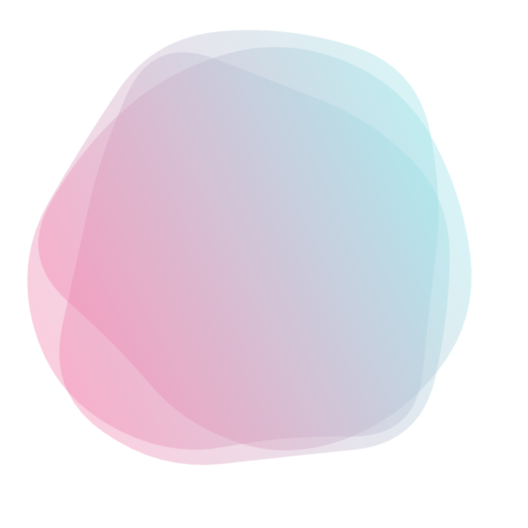
t = 0.00 s
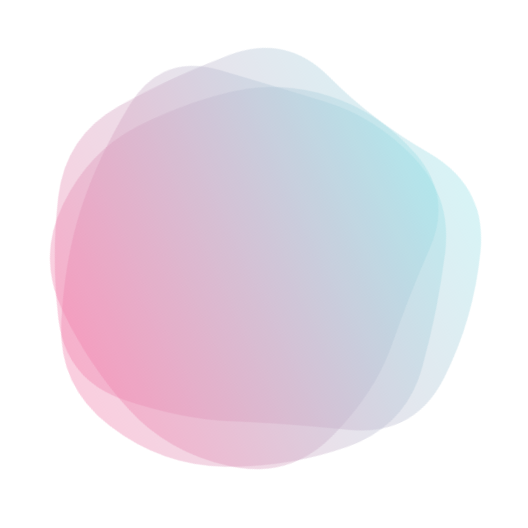
t = 1.56 s
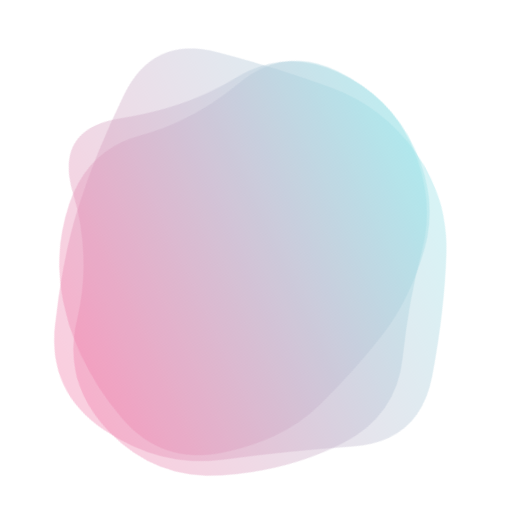
t = 3.44 s
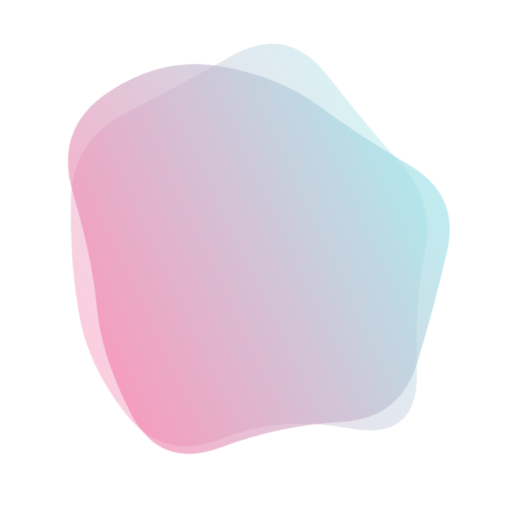
t = 5.00 s
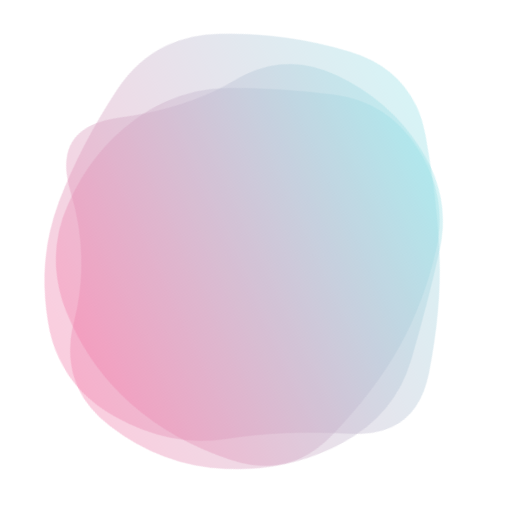
t = 6.56 s
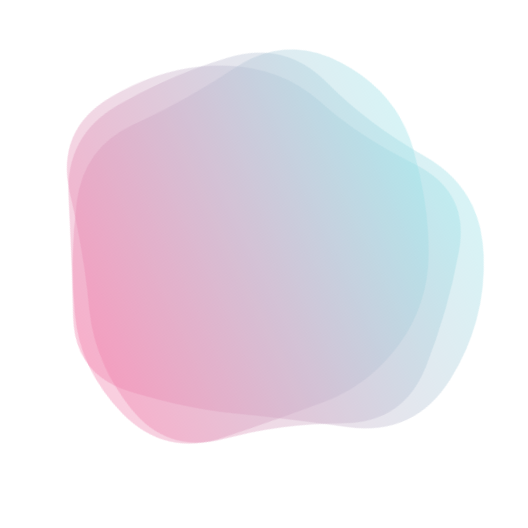
t = 8.44 s

The animated SVG that drew these frames (rendered in a browser with its animation timeline set to each time). Animation: 3 SMIL elements (animate=3); one cycle of 10.00 s, repeats indefinitely.

<svg version="1.1" xmlns="http://www.w3.org/2000/svg" viewBox="0 0 500 500" width="100%" id="blobSvg" filter="blur(0px)" style="opacity: 1;" transform="rotate(-115)">
                        <defs>
                        <linearGradient id="gradient" x1="0%" y1="0%" x2="0%" y2="100%">
                            <stop offset="0%" style="stop-color: rgb(242, 126, 170);"></stop>
                            <stop offset="100%" style="stop-color: rgb(151, 225, 231);"></stop>
                        </linearGradient>
                        </defs>
                        
                    <path id="blob" fill="url(#gradient)" style="opacity: 0.38;"><animate attributeName="d" dur="10s" repeatCount="indefinite" values="M463.5,311.5Q441,373,396,422Q351,471,287,455Q223,439,179,411Q135,383,79,350Q23,317,51.5,258.5Q80,200,94,143.5Q108,87,162,49.5Q216,12,281.5,24.5Q347,37,383.5,89Q420,141,453,195.5Q486,250,463.5,311.5Z;M440.79254,295.90011Q393.21514,341.80021,357.53347,375.20746Q321.85181,408.61471,271.82218,427.01866Q221.79254,445.4226,171.55544,422.09659Q121.31834,398.77057,68.79254,358.84083Q16.26674,318.91109,38.15202,256.60373Q60.03731,194.29637,79.65586,134.88912Q99.27441,75.48187,157.19648,42.12622Q215.11855,8.77057,268.67782,50.11855Q322.2371,91.46653,362.16684,121.87761Q402.09659,152.2887,445.23326,201.14435Q488.36994,250,440.79254,295.90011Z;M394.89432,291.86359Q379.96349,333.72718,354.5999,379.04899Q329.23631,424.37079,274.96542,439.22911Q220.69452,454.08742,185.59462,409.0927Q150.49472,364.09798,125.7075,328.96349Q100.92028,293.82901,59.42363,237.80355Q17.92698,181.77809,66.30163,137.5999Q114.67627,93.42171,168.36359,75.4145Q222.05091,57.4073,282.76369,51.5999Q343.47647,45.7925,374.93276,97.57444Q406.38905,149.35639,408.1071,199.67819Q409.82516,250,394.89432,291.86359Z;M415.01911,310.8863Q439.5452,371.7726,388.0904,405.2945Q336.6356,438.8164,280.7726,433.452Q224.9096,428.08761,185.95759,398.74511Q147.00559,369.40261,129.05219,330.15471Q111.09878,290.9068,102.89189,247.863Q94.68499,204.8192,97.4315,140.3164Q100.17801,75.81361,160.4068,60.51771Q220.6356,45.22181,275.226,60.1356Q329.8164,75.04939,372.9534,109.3658Q416.0904,143.6822,403.29171,196.8411Q390.49301,250,415.01911,310.8863Z;M437.20545,311.82292Q441.89352,373.64584,380.77431,387.66608Q319.65509,401.68633,271.82754,416.34317Q224,431,184.22569,401.27431Q144.45139,371.54861,81.45601,344.74769Q18.46064,317.94676,58.87153,261.64584Q99.28242,205.34491,102.46413,144.38253Q105.64584,83.42014,164.05961,69.5926Q222.47338,55.76506,274.24769,69.97338Q326.02199,84.18171,376.989,109.95139Q427.95601,135.72107,430.23669,192.86053Q432.51737,250,437.20545,311.82292Z;M409,303.5Q416,357,378,402Q340,447,282,439Q224,431,187,398.5Q150,366,105.5,335.5Q61,305,45,245Q29,185,59,124.5Q89,64,152.5,40Q216,16,265,63.5Q314,111,383,115.5Q452,120,427,185Q402,250,409,303.5Z;M430.80624,308.72934Q432.1339,367.45868,372.72647,377.66948Q313.31905,387.88027,263.72647,442.80911Q214.1339,497.73795,154.61821,463.08837Q95.10253,428.43879,60.15953,372.16526Q25.21653,315.89174,60.3661,260.16239Q95.51568,204.43305,120.04418,166.21939Q144.57268,128.00574,181.94874,82.19376Q219.32479,36.38179,273.74216,57.19376Q328.15953,78.00574,384.05413,102.85329Q439.94874,127.70084,434.71366,188.85042Q429.47858,250,430.80624,308.72934Z;M432.03478,297.56957Q398.46218,345.13914,356.36479,367.83696Q314.26739,390.53478,267.26739,423.085Q220.26739,455.63521,175.78826,421.28282Q131.30913,386.93043,88.83152,348.48609Q46.35391,310.04174,68.21174,256.28131Q90.06957,202.52087,95.17544,139.65457Q100.28131,76.78826,162.38717,74.23956Q224.49304,71.69087,270.52087,88.04326Q316.5487,104.39565,381.35239,113.97913Q446.15608,123.56261,455.88173,186.78131Q465.60739,250,432.03478,297.56957Z;M463.5,311.5Q441,373,396,422Q351,471,287,455Q223,439,179,411Q135,383,79,350Q23,317,51.5,258.5Q80,200,94,143.5Q108,87,162,49.5Q216,12,281.5,24.5Q347,37,383.5,89Q420,141,453,195.5Q486,250,463.5,311.5Z"></animate></path><path id="blob" fill="url(#gradient)" style="opacity: 0.38;"><animate attributeName="d" dur="10s" repeatCount="indefinite" values="M440.79254,295.90011Q393.21514,341.80021,357.53347,375.20746Q321.85181,408.61471,271.82218,427.01866Q221.79254,445.4226,171.55544,422.09659Q121.31834,398.77057,68.79254,358.84083Q16.26674,318.91109,38.15202,256.60373Q60.03731,194.29637,79.65586,134.88912Q99.27441,75.48187,157.19648,42.12622Q215.11855,8.77057,268.67782,50.11855Q322.2371,91.46653,362.16684,121.87761Q402.09659,152.2887,445.23326,201.14435Q488.36994,250,440.79254,295.90011Z;M394.89432,291.86359Q379.96349,333.72718,354.5999,379.04899Q329.23631,424.37079,274.96542,439.22911Q220.69452,454.08742,185.59462,409.0927Q150.49472,364.09798,125.7075,328.96349Q100.92028,293.82901,59.42363,237.80355Q17.92698,181.77809,66.30163,137.5999Q114.67627,93.42171,168.36359,75.4145Q222.05091,57.4073,282.76369,51.5999Q343.47647,45.7925,374.93276,97.57444Q406.38905,149.35639,408.1071,199.67819Q409.82516,250,394.89432,291.86359Z;M437.20545,311.82292Q441.89352,373.64584,380.77431,387.66608Q319.65509,401.68633,271.82754,416.34317Q224,431,184.22569,401.27431Q144.45139,371.54861,81.45601,344.74769Q18.46064,317.94676,58.87153,261.64584Q99.28242,205.34491,102.46413,144.38253Q105.64584,83.42014,164.05961,69.5926Q222.47338,55.76506,274.24769,69.97338Q326.02199,84.18171,376.989,109.95139Q427.95601,135.72107,430.23669,192.86053Q432.51737,250,437.20545,311.82292Z;M409,303.5Q416,357,378,402Q340,447,282,439Q224,431,187,398.5Q150,366,105.5,335.5Q61,305,45,245Q29,185,59,124.5Q89,64,152.5,40Q216,16,265,63.5Q314,111,383,115.5Q452,120,427,185Q402,250,409,303.5Z;M432.03478,297.56957Q398.46218,345.13914,356.36479,367.83696Q314.26739,390.53478,267.26739,423.085Q220.26739,455.63521,175.78826,421.28282Q131.30913,386.93043,88.83152,348.48609Q46.35391,310.04174,68.21174,256.28131Q90.06957,202.52087,95.17544,139.65457Q100.28131,76.78826,162.38717,74.23956Q224.49304,71.69087,270.52087,88.04326Q316.5487,104.39565,381.35239,113.97913Q446.15608,123.56261,455.88173,186.78131Q465.60739,250,432.03478,297.56957Z;M463.5,311.5Q441,373,396,422Q351,471,287,455Q223,439,179,411Q135,383,79,350Q23,317,51.5,258.5Q80,200,94,143.5Q108,87,162,49.5Q216,12,281.5,24.5Q347,37,383.5,89Q420,141,453,195.5Q486,250,463.5,311.5Z;M456.0768,303.76136Q418.13543,357.52271,379.98225,404.29316Q341.82907,451.0636,284.01817,433.65772Q226.20727,416.25185,163.99091,418.54046Q101.77456,420.82907,62.72047,368.86953Q23.66638,316.90999,61.99091,261.65772Q100.31545,206.40545,118.97771,163.62635Q137.63998,120.84725,179.51817,86.26136Q221.39637,51.67547,267.19818,81.83773Q313,112,367.68455,125.86045Q422.36911,139.7209,458.19364,194.86045Q494.01817,250,456.0768,303.76136Z;M430.80624,308.72934Q432.1339,367.45868,372.72647,377.66948Q313.31905,387.88027,263.72647,442.80911Q214.1339,497.73795,154.61821,463.08837Q95.10253,428.43879,60.15953,372.16526Q25.21653,315.89174,60.3661,260.16239Q95.51568,204.43305,120.04418,166.21939Q144.57268,128.00574,181.94874,82.19376Q219.32479,36.38179,273.74216,57.19376Q328.15953,78.00574,384.05413,102.85329Q439.94874,127.70084,434.71366,188.85042Q429.47858,250,430.80624,308.72934Z;M440.79254,295.90011Q393.21514,341.80021,357.53347,375.20746Q321.85181,408.61471,271.82218,427.01866Q221.79254,445.4226,171.55544,422.09659Q121.31834,398.77057,68.79254,358.84083Q16.26674,318.91109,38.15202,256.60373Q60.03731,194.29637,79.65586,134.88912Q99.27441,75.48187,157.19648,42.12622Q215.11855,8.77057,268.67782,50.11855Q322.2371,91.46653,362.16684,121.87761Q402.09659,152.2887,445.23326,201.14435Q488.36994,250,440.79254,295.90011Z"></animate></path><path id="blob" fill="url(#gradient)" style="opacity: 0.38;"><animate attributeName="d" dur="10s" repeatCount="indefinite" values="M440.89145,308.17188Q431.49014,366.34375,386.51892,408.54441Q341.5477,450.74507,280.86143,454.67188Q220.17516,458.59868,161.4046,439.6065Q102.63404,420.61431,74.24712,365.23068Q45.86019,309.84704,51.25164,251.37253Q56.64309,192.89803,94.98232,154.25946Q133.32155,115.62089,180.13528,103.21957Q226.94901,90.81826,286.5366,64.96012Q346.12418,39.10197,382.33594,90.33923Q418.5477,141.57648,434.42023,195.78824Q450.29277,250,440.89145,308.17188Z;M430.80624,308.72934Q432.1339,367.45868,372.72647,377.66948Q313.31905,387.88027,263.72647,442.80911Q214.1339,497.73795,154.61821,463.08837Q95.10253,428.43879,60.15953,372.16526Q25.21653,315.89174,60.3661,260.16239Q95.51568,204.43305,120.04418,166.21939Q144.57268,128.00574,181.94874,82.19376Q219.32479,36.38179,273.74216,57.19376Q328.15953,78.00574,384.05413,102.85329Q439.94874,127.70084,434.71366,188.85042Q429.47858,250,430.80624,308.72934Z;M463.5,311.5Q441,373,396,422Q351,471,287,455Q223,439,179,411Q135,383,79,350Q23,317,51.5,258.5Q80,200,94,143.5Q108,87,162,49.5Q216,12,281.5,24.5Q347,37,383.5,89Q420,141,453,195.5Q486,250,463.5,311.5Z;M440.79254,295.90011Q393.21514,341.80021,357.53347,375.20746Q321.85181,408.61471,271.82218,427.01866Q221.79254,445.4226,171.55544,422.09659Q121.31834,398.77057,68.79254,358.84083Q16.26674,318.91109,38.15202,256.60373Q60.03731,194.29637,79.65586,134.88912Q99.27441,75.48187,157.19648,42.12622Q215.11855,8.77057,268.67782,50.11855Q322.2371,91.46653,362.16684,121.87761Q402.09659,152.2887,445.23326,201.14435Q488.36994,250,440.79254,295.90011Z;M432.03478,297.56957Q398.46218,345.13914,356.36479,367.83696Q314.26739,390.53478,267.26739,423.085Q220.26739,455.63521,175.78826,421.28282Q131.30913,386.93043,88.83152,348.48609Q46.35391,310.04174,68.21174,256.28131Q90.06957,202.52087,95.17544,139.65457Q100.28131,76.78826,162.38717,74.23956Q224.49304,71.69087,270.52087,88.04326Q316.5487,104.39565,381.35239,113.97913Q446.15608,123.56261,455.88173,186.78131Q465.60739,250,432.03478,297.56957Z;M394.89432,291.86359Q379.96349,333.72718,354.5999,379.04899Q329.23631,424.37079,274.96542,439.22911Q220.69452,454.08742,185.59462,409.0927Q150.49472,364.09798,125.7075,328.96349Q100.92028,293.82901,59.42363,237.80355Q17.92698,181.77809,66.30163,137.5999Q114.67627,93.42171,168.36359,75.4145Q222.05091,57.4073,282.76369,51.5999Q343.47647,45.7925,374.93276,97.57444Q406.38905,149.35639,408.1071,199.67819Q409.82516,250,394.89432,291.86359Z;M456.0768,303.76136Q418.13543,357.52271,379.98225,404.29316Q341.82907,451.0636,284.01817,433.65772Q226.20727,416.25185,163.99091,418.54046Q101.77456,420.82907,62.72047,368.86953Q23.66638,316.90999,61.99091,261.65772Q100.31545,206.40545,118.97771,163.62635Q137.63998,120.84725,179.51817,86.26136Q221.39637,51.67547,267.19818,81.83773Q313,112,367.68455,125.86045Q422.36911,139.7209,458.19364,194.86045Q494.01817,250,456.0768,303.76136Z;M415.01911,310.8863Q439.5452,371.7726,388.0904,405.2945Q336.6356,438.8164,280.7726,433.452Q224.9096,428.08761,185.95759,398.74511Q147.00559,369.40261,129.05219,330.15471Q111.09878,290.9068,102.89189,247.863Q94.68499,204.8192,97.4315,140.3164Q100.17801,75.81361,160.4068,60.51771Q220.6356,45.22181,275.226,60.1356Q329.8164,75.04939,372.9534,109.3658Q416.0904,143.6822,403.29171,196.8411Q390.49301,250,415.01911,310.8863Z;M440.89145,308.17188Q431.49014,366.34375,386.51892,408.54441Q341.5477,450.74507,280.86143,454.67188Q220.17516,458.59868,161.4046,439.6065Q102.63404,420.61431,74.24712,365.23068Q45.86019,309.84704,51.25164,251.37253Q56.64309,192.89803,94.98232,154.25946Q133.32155,115.62089,180.13528,103.21957Q226.94901,90.81826,286.5366,64.96012Q346.12418,39.10197,382.33594,90.33923Q418.5477,141.57648,434.42023,195.78824Q450.29277,250,440.89145,308.17188Z"></animate></path></svg>